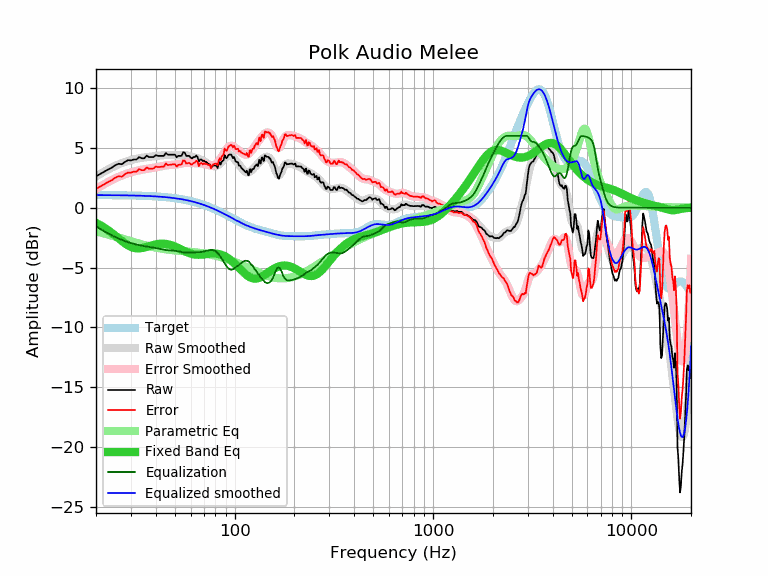

Values plotted in this chart, from the file beside it:
frequency, raw, error, smoothed, error_smoothed, equalization, parametric_eq, equalized_raw, equalized_smoothed, target
20, 2.62, 1.56, 2.62, 1.56, -1.56, -1.27, 1.06, 1.05, 1.05
21, 2.82, 1.77, 2.83, 1.77, -1.77, -1.45, 1.05, 1.05, 1.05
22, 3.02, 1.97, 3.02, 1.97, -1.97, -1.66, 1.05, 1.05, 1.05
23, 3.19, 2.14, 3.19, 2.14, -2.14, -1.87, 1.04, 1.05, 1.05
24, 3.34, 2.29, 3.35, 2.31, -2.31, -2.10, 1.03, 1.05, 1.05
25, 3.55, 2.51, 3.49, 2.45, -2.45, -2.33, 1.10, 1.04, 1.04
26, 3.67, 2.63, 3.62, 2.58, -2.58, -2.57, 1.09, 1.04, 1.04
27, 3.63, 2.59, 3.73, 2.69, -2.69, -2.78, 0.94, 1.04, 1.04
28, 3.83, 2.80, 3.82, 2.79, -2.79, -2.98, 1.04, 1.03, 1.03
29, 3.97, 2.94, 3.90, 2.88, -2.88, -3.14, 1.09, 1.03, 1.03
30, 3.95, 2.93, 3.98, 2.95, -2.95, -3.27, 1.00, 1.02, 1.02
31, 4.03, 3.01, 4.04, 3.02, -3.02, -3.35, 1.01, 1.02, 1.02
32, 4.03, 3.02, 4.09, 3.08, -3.08, -3.39, 0.95, 1.01, 1.01
33, 4.23, 3.22, 4.13, 3.13, -3.13, -3.39, 1.10, 1.01, 1.01
34, 4.13, 3.13, 4.17, 3.17, -3.17, -3.37, 0.96, 1.00, 1.00
35, 4.13, 3.14, 4.20, 3.21, -3.21, -3.33, 0.92, 0.99, 0.99
36, 4.35, 3.37, 4.23, 3.24, -3.24, -3.27, 1.11, 0.98, 0.98
37, 4.23, 3.25, 4.25, 3.27, -3.27, -3.21, 0.96, 0.97, 0.97
38, 4.23, 3.26, 4.27, 3.30, -3.30, -3.16, 0.93, 0.97, 0.97
39, 4.23, 3.27, 4.29, 3.33, -3.33, -3.11, 0.89, 0.96, 0.96
40, 4.39, 3.44, 4.31, 3.37, -3.37, -3.06, 1.02, 0.94, 0.94
41, 4.33, 3.40, 4.34, 3.40, -3.40, -3.03, 0.93, 0.93, 0.93
42, 4.33, 3.41, 4.36, 3.44, -3.44, -3.01, 0.89, 0.92, 0.92
43, 4.33, 3.42, 4.38, 3.47, -3.47, -3.01, 0.85, 0.91, 0.91
44, 4.33, 3.43, 4.40, 3.51, -3.51, -3.01, 0.82, 0.89, 0.89
45, 4.57, 3.69, 4.41, 3.53, -3.53, -3.03, 1.04, 0.88, 0.88
46, 4.43, 3.56, 4.42, 3.55, -3.55, -3.05, 0.88, 0.86, 0.86
47, 4.43, 3.58, 4.41, 3.57, -3.57, -3.09, 0.86, 0.85, 0.85
48, 4.43, 3.60, 4.41, 3.58, -3.58, -3.13, 0.85, 0.83, 0.83
49, 4.43, 3.62, 4.40, 3.58, -3.58, -3.18, 0.85, 0.81, 0.81
50, 4.43, 3.63, 4.39, 3.60, -3.60, -3.24, 0.83, 0.79, 0.79
51, 4.21, 3.43, 4.39, 3.61, -3.61, -3.30, 0.60, 0.77, 0.77
52, 4.33, 3.58, 4.39, 3.64, -3.64, -3.37, 0.69, 0.75, 0.75
53, 4.33, 3.60, 4.40, 3.67, -3.67, -3.44, 0.66, 0.73, 0.73
54, 4.33, 3.62, 4.40, 3.69, -3.69, -3.50, 0.63, 0.71, 0.71
55, 4.63, 3.94, 4.41, 3.72, -3.72, -3.57, 0.91, 0.69, 0.69
56, 4.60, 3.94, 4.40, 3.74, -3.74, -3.63, 0.86, 0.66, 0.66
57, 4.33, 3.69, 4.38, 3.75, -3.75, -3.69, 0.58, 0.64, 0.64
58, 4.33, 3.72, 4.36, 3.75, -3.75, -3.75, 0.58, 0.61, 0.61
59, 4.33, 3.75, 4.33, 3.74, -3.74, -3.79, 0.59, 0.58, 0.58
60, 4.19, 3.63, 4.29, 3.74, -3.74, -3.83, 0.45, 0.55, 0.55
61, 4.12, 3.59, 4.26, 3.73, -3.73, -3.87, 0.39, 0.53, 0.53
62, 4.23, 3.73, 4.22, 3.73, -3.73, -3.89, 0.50, 0.50, 0.50
63, 4.23, 3.76, 4.19, 3.73, -3.73, -3.91, 0.50, 0.47, 0.47
64, 4.36, 3.92, 4.16, 3.73, -3.73, -3.92, 0.63, 0.43, 0.43
65, 4.24, 3.84, 4.12, 3.72, -3.72, -3.93, 0.52, 0.40, 0.40
66, 3.84, 3.47, 4.08, 3.72, -3.72, -3.93, 0.12, 0.37, 0.37
67, 4.03, 3.69, 4.04, 3.71, -3.71, -3.93, 0.32, 0.33, 0.33
68, 4.03, 3.73, 3.99, 3.69, -3.69, -3.92, 0.34, 0.30, 0.30
69, 3.89, 3.62, 3.94, 3.68, -3.68, -3.91, 0.21, 0.26, 0.26
70, 3.94, 3.71, 3.88, 3.66, -3.66, -3.90, 0.28, 0.23, 0.23
71, 3.83, 3.64, 3.82, 3.63, -3.63, -3.88, 0.20, 0.19, 0.19
72, 3.83, 3.67, 3.76, 3.61, -3.61, -3.87, 0.22, 0.16, 0.16
73, 3.73, 3.61, 3.70, 3.58, -3.58, -3.86, 0.15, 0.12, 0.12
74, 3.63, 3.55, 3.63, 3.56, -3.56, -3.85, 0.07, 0.08, 0.08
75, 3.63, 3.59, 3.58, 3.54, -3.54, -3.84, 0.09, 0.04, 0.04
76, 3.31, 3.31, 3.53, 3.53, -3.53, -3.83, -0.22, 0.00, 0.00
77, 3.47, 3.51, 3.49, 3.53, -3.53, -3.82, -0.06, -0.04, -0.04
78, 3.53, 3.61, 3.47, 3.54, -3.54, -3.82, -0.02, -0.08, -0.08
79, 3.53, 3.65, 3.46, 3.58, -3.58, -3.82, -0.05, -0.12, -0.12
... 553 more rows
